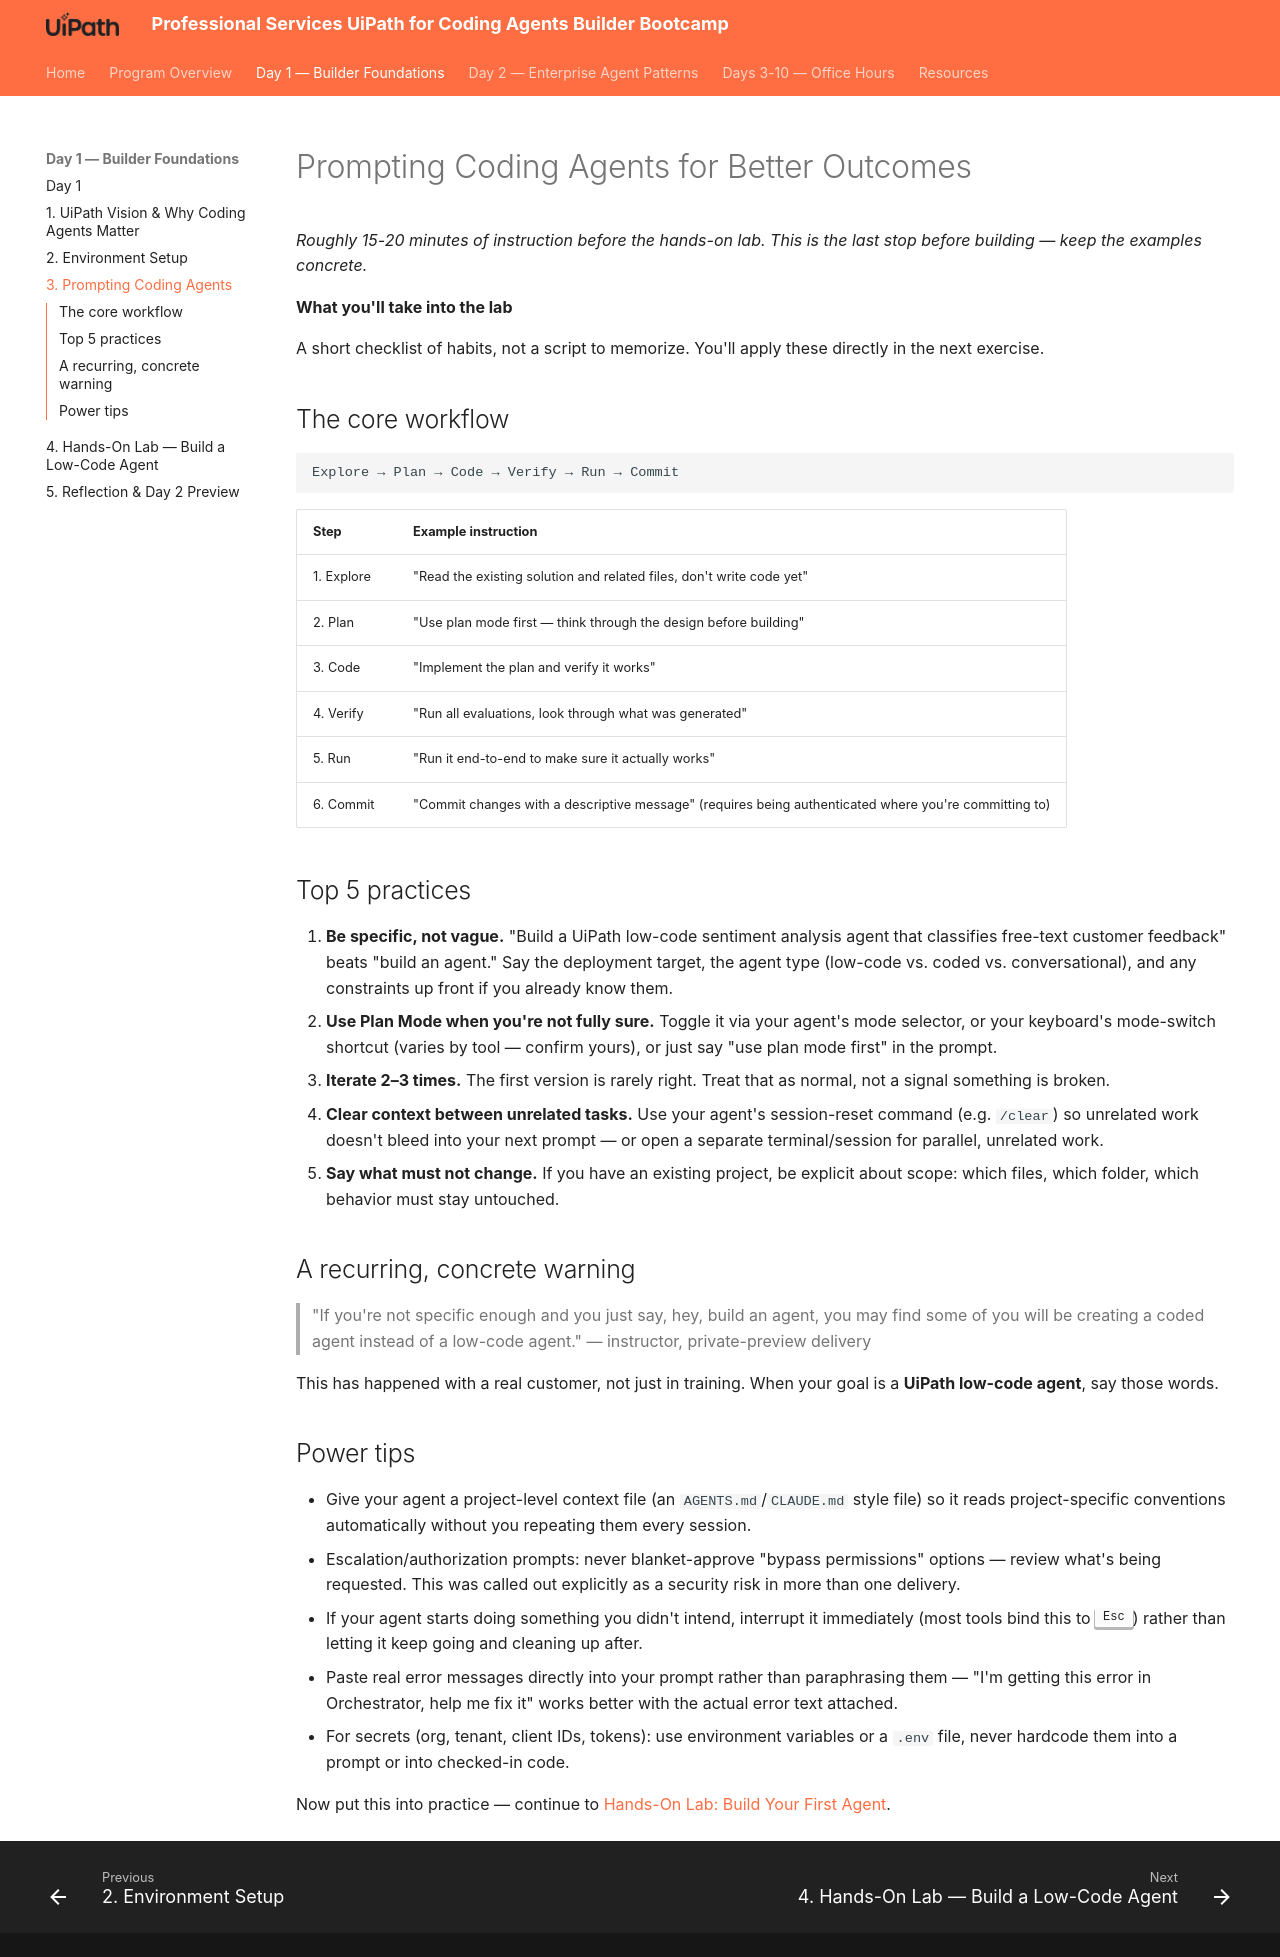

repository: shirley-hastier/ps-uipath-coding-agents-bootcamp · page: day-1/3-prompting-coding-agents/index.html · generator: mkdocs

# Prompting Coding Agents for Better Outcomes

*Roughly 15-20 minutes of instruction before the hands-on lab. This is the
last stop before building — keep the examples concrete.*


**What you'll take into the lab**

A short checklist of habits, not a script to memorize. You'll apply
these directly in the next exercise.

## The core workflow

```text
Explore → Plan → Code → Verify → Run → Commit
```

| Step | Example instruction |
|---|---|
| 1. Explore | "Read the existing solution and related files, don't write code yet" |
| 2. Plan | "Use plan mode first — think through the design before building" |
| 3. Code | "Implement the plan and verify it works" |
| 4. Verify | "Run all evaluations, look through what was generated" |
| 5. Run | "Run it end-to-end to make sure it actually works" |
| 6. Commit | "Commit changes with a descriptive message" (requires being authenticated where you're committing to) |

## Top 5 practices

1. **Be specific, not vague.** "Build a UiPath low-code sentiment analysis
   agent that classifies free-text customer feedback" beats "build an
   agent." Say the deployment target, the agent type (low-code vs. coded vs.
   conversational), and any constraints up front if you already know them.
2. **Use Plan Mode when you're not fully sure.** Toggle it via your agent's
   mode selector, or your keyboard's mode-switch shortcut (varies by tool —
   confirm yours), or just say "use plan mode first" in the prompt.
3. **Iterate 2–3 times.** The first version is rarely right. Treat that as
   normal, not a signal something is broken.
4. **Clear context between unrelated tasks.** Use your agent's session-reset
   command (e.g. `/clear`) so unrelated work doesn't bleed into your next
   prompt — or open a separate terminal/session for parallel, unrelated
   work.
5. **Say what must not change.** If you have an existing project, be
   explicit about scope: which files, which folder, which behavior must
   stay untouched.

## A recurring, concrete warning

> "If you're not specific enough and you just say, hey, build an agent, you
> may find some of you will be creating a coded agent instead of a low-code
> agent." — instructor, private-preview delivery

This has happened with a real customer, not just in training. When your
goal is a **UiPath low-code agent**, say those words.

## Power tips

- Give your agent a project-level context file (an `AGENTS.md`/`CLAUDE.md`
  style file) so it reads project-specific conventions automatically
  without you repeating them every session.
- Escalation/authorization prompts: never blanket-approve "bypass
  permissions" options — review what's being requested. This was called
  out explicitly as a security risk in more than one delivery.
- If your agent starts doing something you didn't intend, interrupt it
  immediately (most tools bind this to <kbd>Esc</kbd>) rather than letting
  it keep going and cleaning up after.
- Paste real error messages directly into your prompt rather than
  paraphrasing them — "I'm getting this error in Orchestrator, help me fix
  it" works better with the actual error text attached.
- For secrets (org, tenant, client IDs, tokens): use environment variables
  or a `.env` file, never hardcode them into a prompt or into checked-in
  code.

Now put this into practice — continue to
[Hands-On Lab: Build Your First Agent](4-hands-on-lab-sentiment-agent.md).
